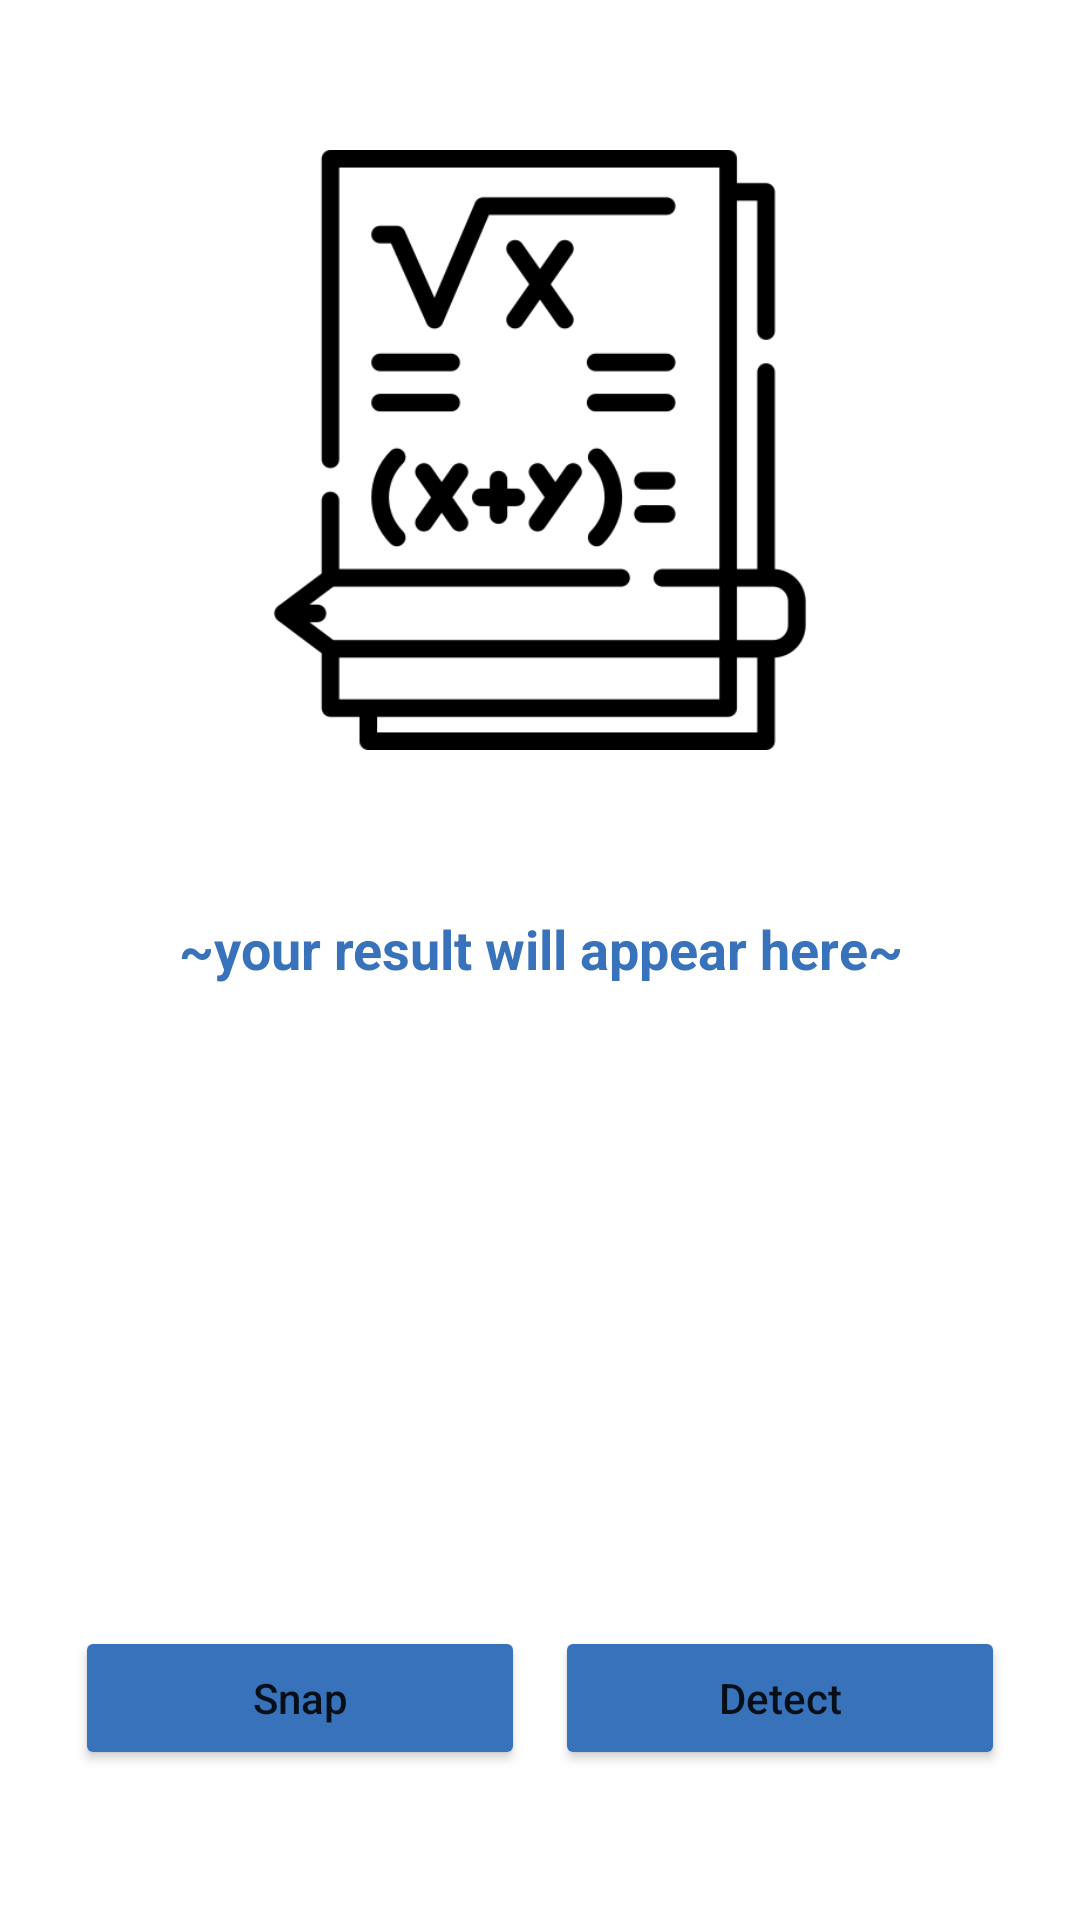

The Android layout XML behind this screen, and the referenced resources:
<!-- AndroidManifest.xml: application theme Theme.MathEw -->
<!-- res/layout/activity_scanner.xml -->
<?xml version="1.0" encoding="utf-8"?>
<RelativeLayout xmlns:android="http://schemas.android.com/apk/res/android"
    xmlns:app="http://schemas.android.com/apk/res-auto"
    xmlns:tools="http://schemas.android.com/tools"
    android:layout_width="match_parent"
    android:layout_height="match_parent"
    tools:context=".ScannerActivity">

    <ImageView
        android:layout_width="200dp"
        android:layout_height="200dp"
        android:layout_centerHorizontal="true"
        android:layout_marginTop="50dp"
        android:src="@drawable/maths"
        android:id="@+id/idIVCaptureImage"
        android:contentDescription="@string/formula_image"
        />

    <TextView
        android:layout_below="@+id/idIVCaptureImage"
        android:layout_centerHorizontal="true"
        android:layout_marginTop="50dp"
        android:layout_marginEnd="20dp"
        android:layout_marginStart="20dp"
        android:layout_marginBottom="10dp"
        android:layout_width="match_parent"
        android:layout_height="wrap_content"
        android:text="@string/result_info_text"
        android:textColor="@color/blue"
        android:textSize="18sp"
        android:textStyle="bold"
        android:textAlignment="center"
        android:gravity="center"
        android:padding="4dp"
        android:id="@+id/idTVDetectedText"
        />

    <LinearLayout
        android:layout_width="fill_parent"
        android:layout_height="fill_parent"
        android:layout_below="@+id/idTVDetectedText"
        android:layout_centerHorizontal="true"
        android:layout_marginStart="20dp"
        android:layout_marginEnd="20dp"
        android:layout_marginBottom="50dp"
        android:gravity="bottom"
        android:orientation="horizontal">

        <Button
            android:id="@+id/idBtnSnap"
            android:layout_width="wrap_content"
            android:layout_height="wrap_content"
            android:layout_gravity="bottom"
            android:layout_marginStart="5dp"
            android:layout_marginEnd="5dp"
            android:layout_weight="1"
            android:text="@string/snap"
            android:textAllCaps="false"
            app:backgroundTint="@color/blue" />

        <Button
            android:id="@+id/idBtnDetect"
            android:layout_width="wrap_content"
            android:layout_height="wrap_content"
            android:layout_gravity="bottom"
            android:layout_marginStart="5dp"
            android:layout_marginEnd="5dp"
            android:layout_weight="1"
            android:text="@string/detect"
            android:textAllCaps="false"
            app:backgroundTint="@color/blue" />

    </LinearLayout>

</RelativeLayout>
<!-- resources referenced by this layout -->
<resources>
  <color name="blue">#3872ba</color>
  <!-- drawable maths: png bitmap (drawable, 14610 bytes) -->
  <string name="detect">Detect</string>
  <string name="formula_image">Formula image</string>
  <string name="result_info_text">~your result will appear here~</string>
  <string name="snap">Snap</string>
  <style name="Theme.MathEw" parent="Theme.MaterialComponents.DayNight.NoActionBar">
          
          <item name="colorPrimary">@color/purple_500</item>
          <item name="colorPrimaryVariant">@color/purple_700</item>
          <item name="colorOnPrimary">@color/white</item>
          
          <item name="colorSecondary">@color/teal_200</item>
          <item name="colorSecondaryVariant">@color/teal_700</item>
          <item name="colorOnSecondary">@color/black</item>
          
          <item name="android:statusBarColor" tools:targetApi="l">?attr/colorPrimaryVariant</item>
          
      </style>
  <color name="purple_500">#FF6200EE</color>
  <color name="purple_700">#292D36</color>
  <color name="white">#FFFFFFFF</color>
  <color name="teal_200">#FF03DAC5</color>
  <color name="teal_700">#FF018786</color>
  <color name="black">#FF000000</color>
</resources>
